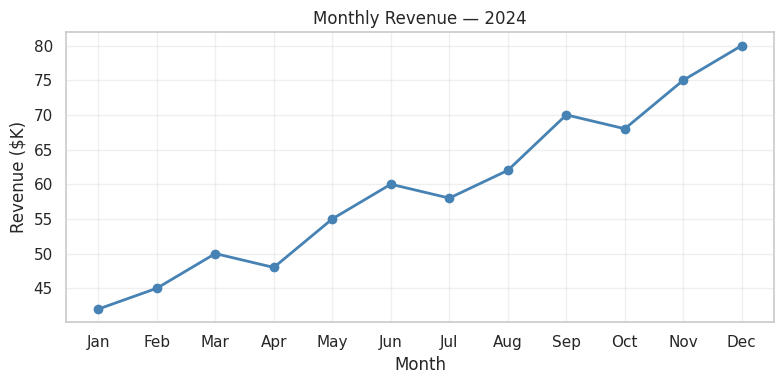
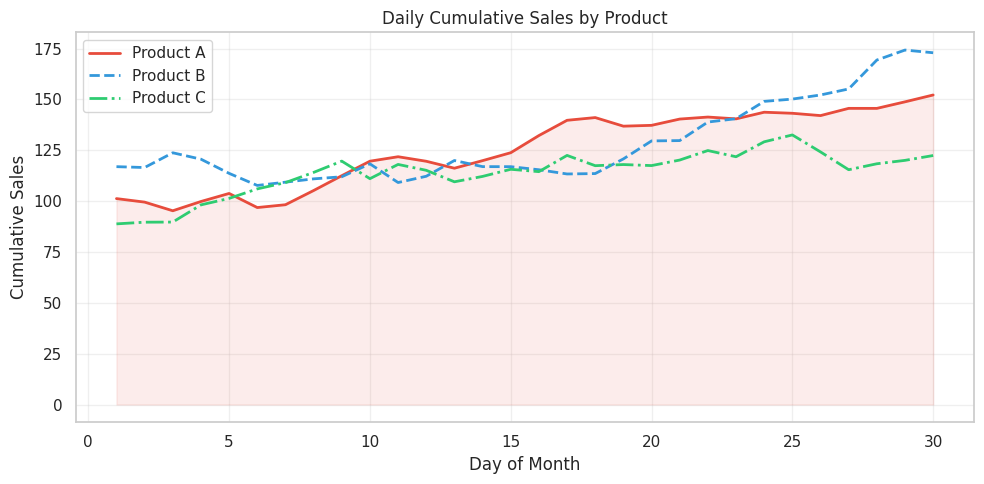
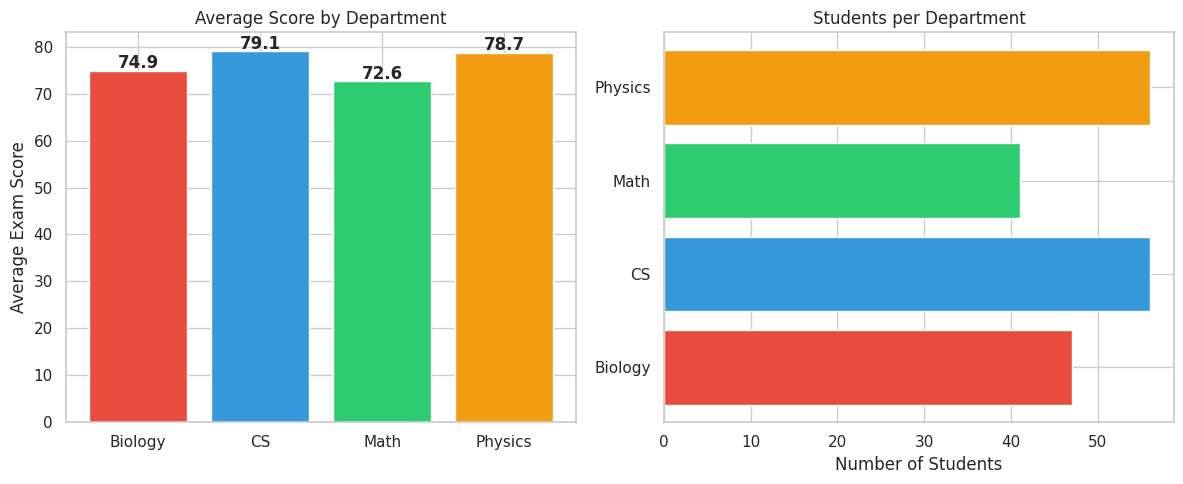
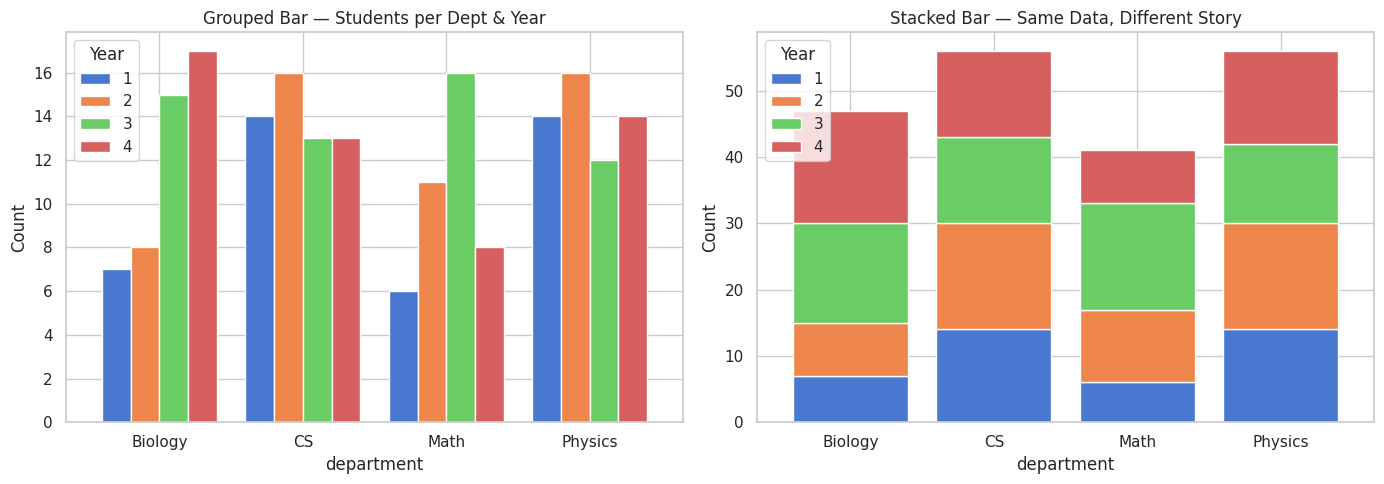
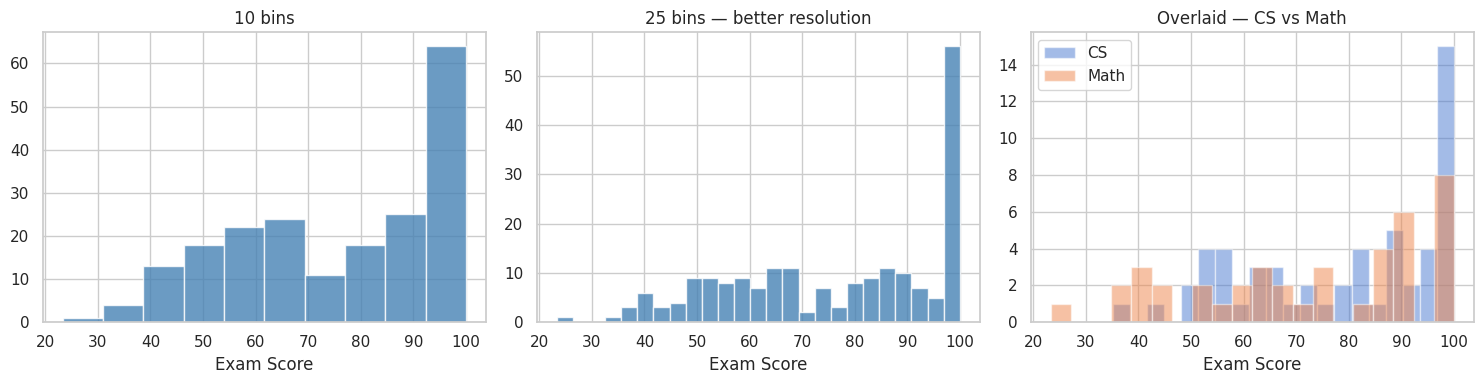
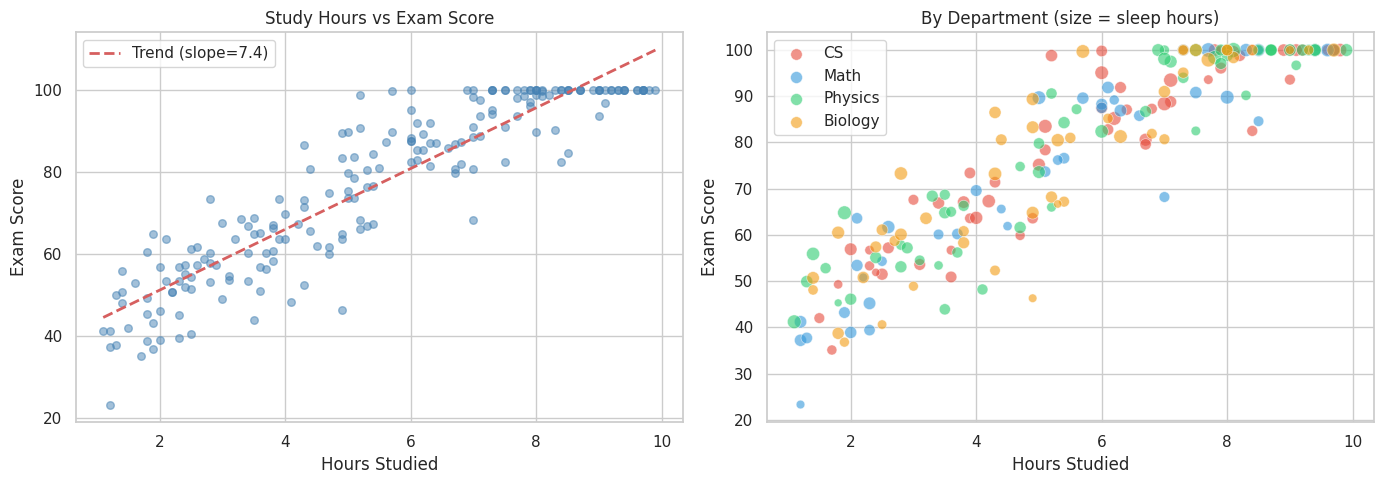
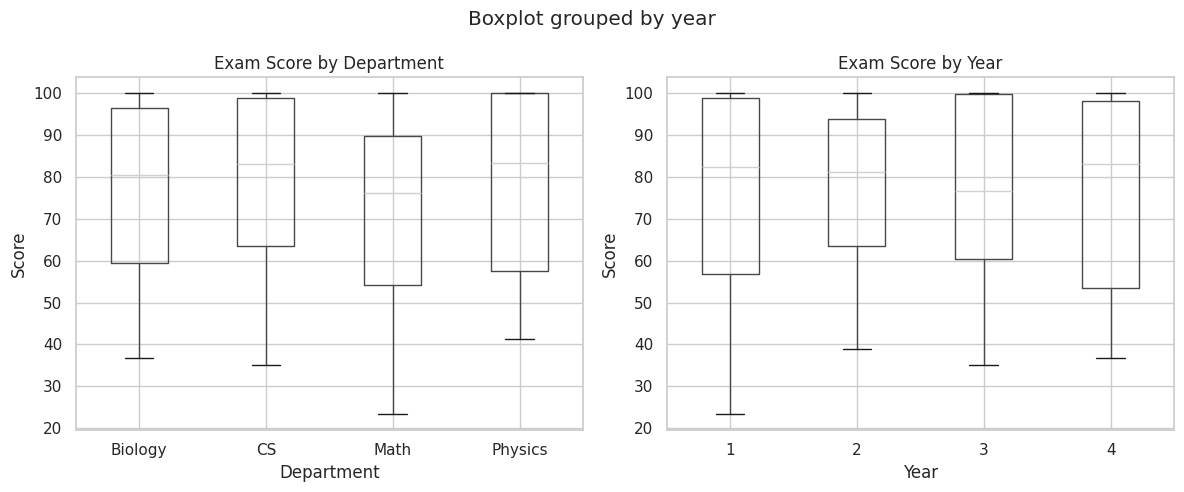
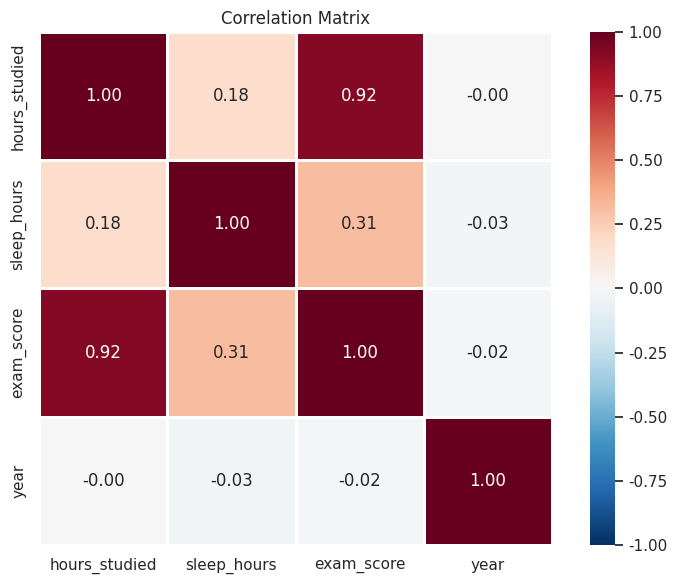
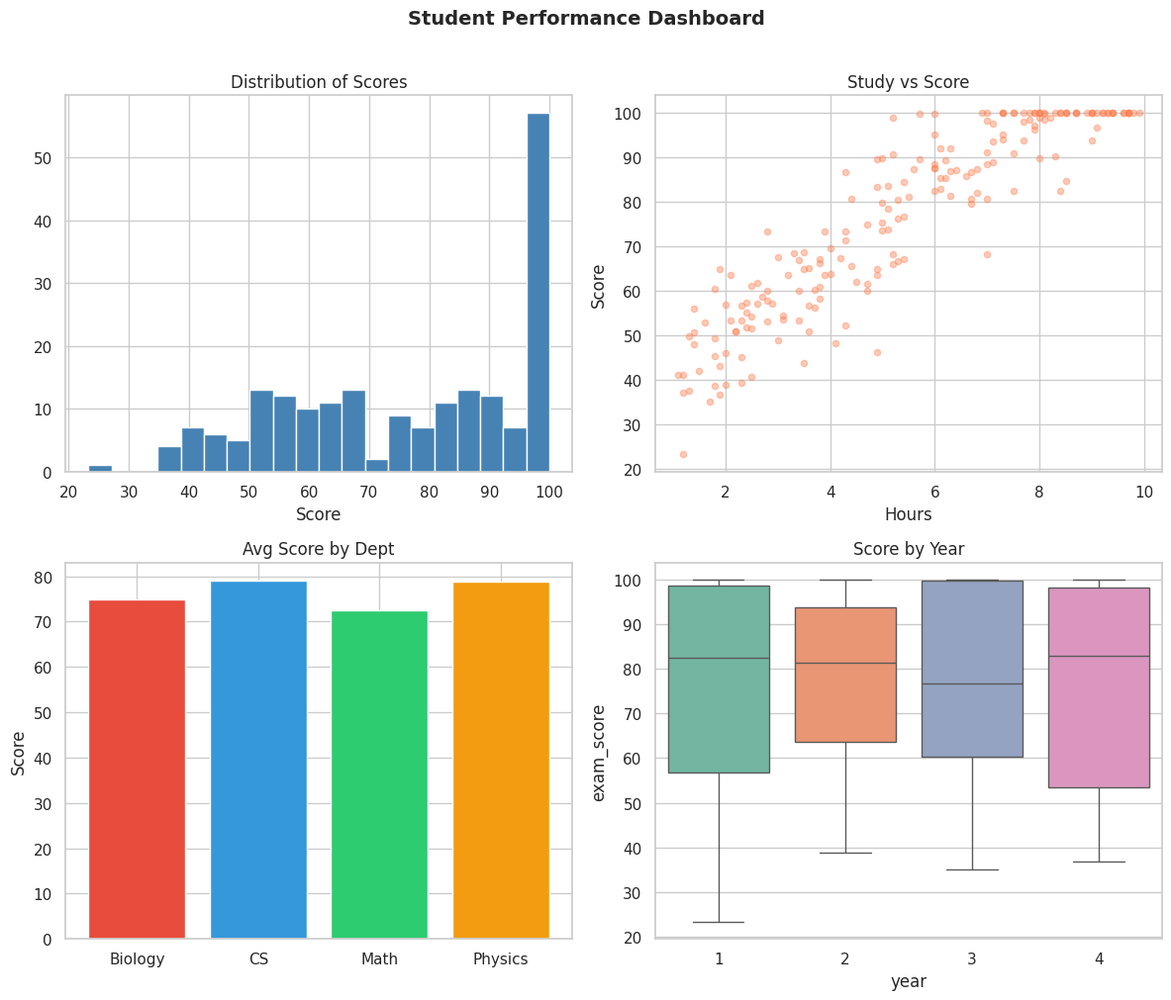
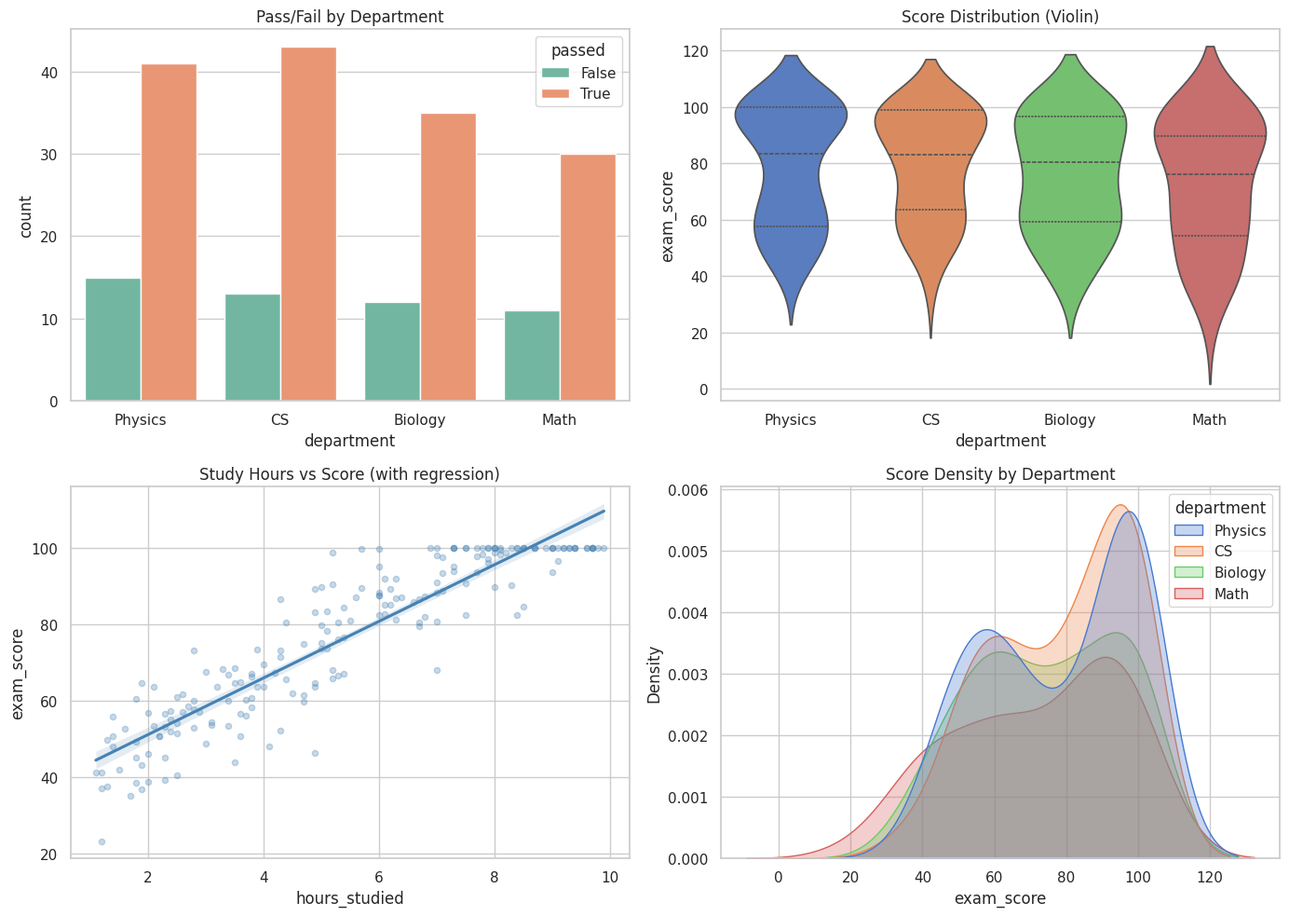
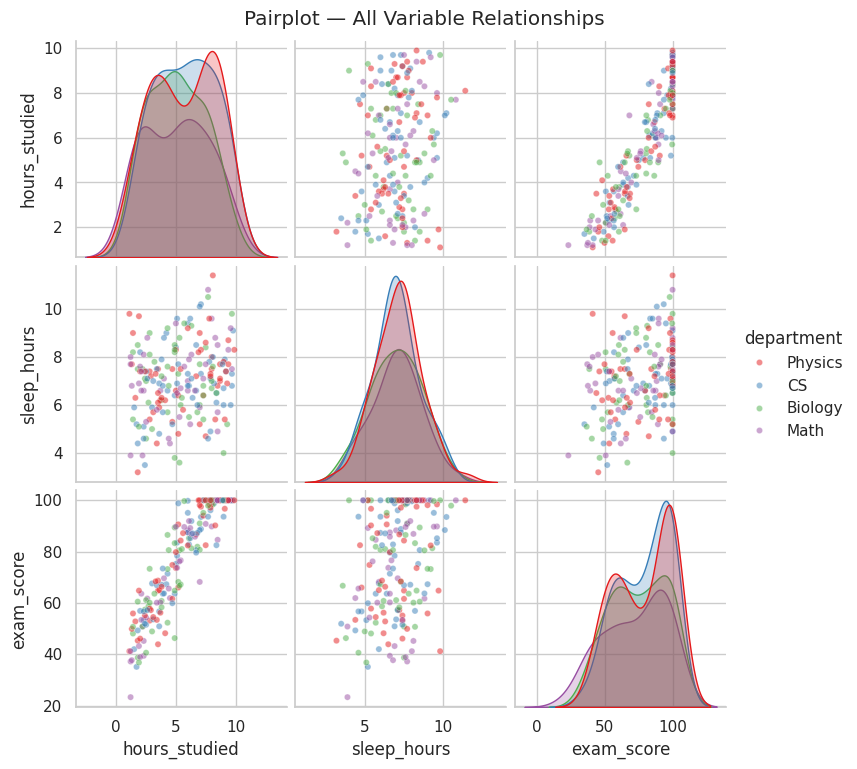
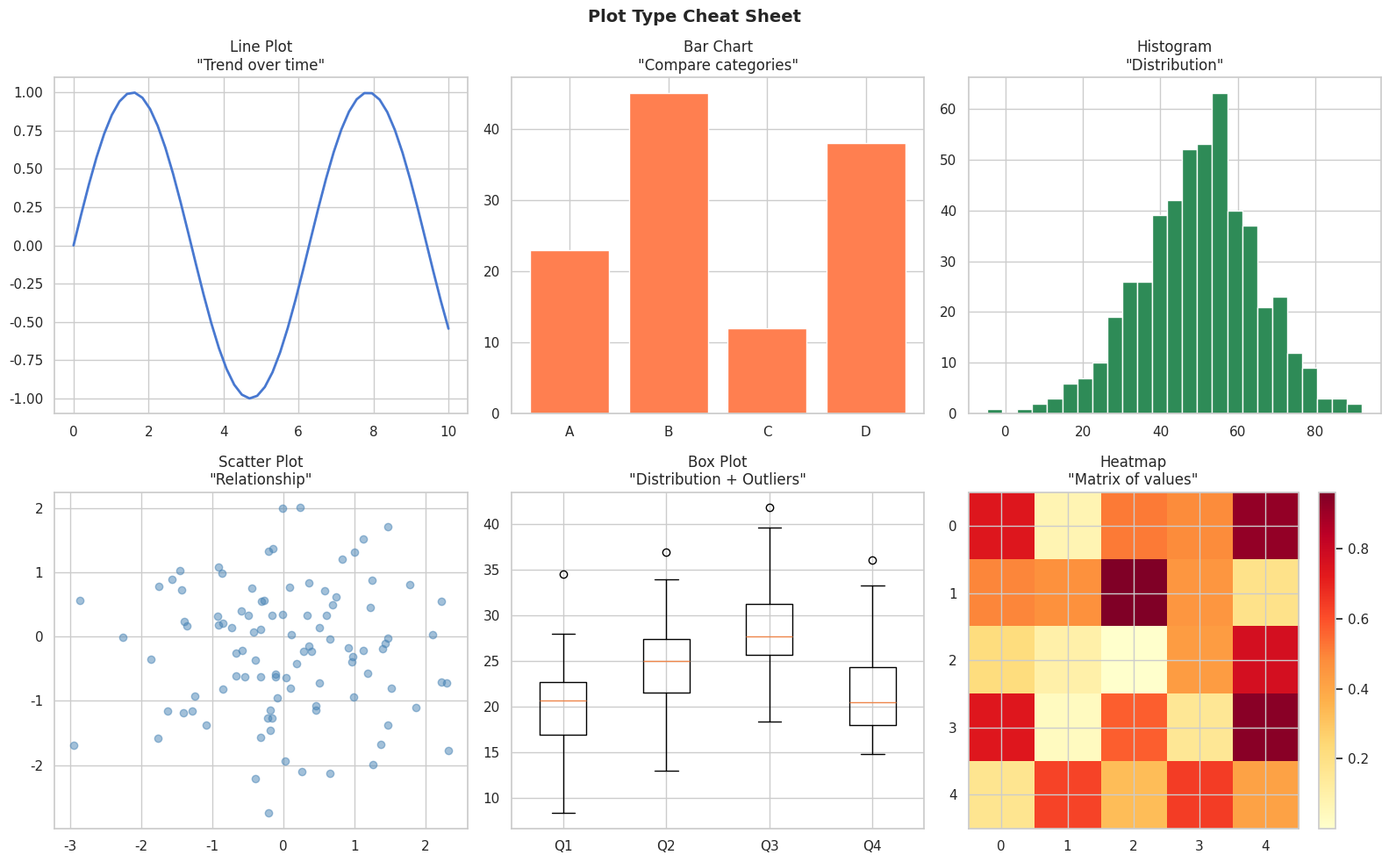
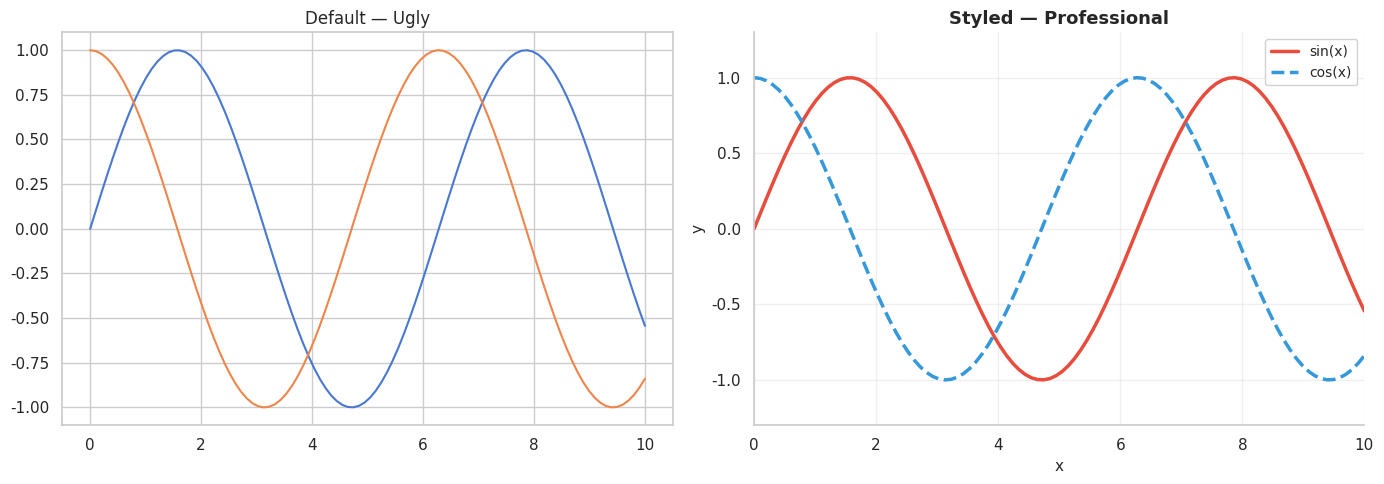

Reproduce these figures in Python, in order.
import numpy as np
import pandas as pd
import matplotlib.pyplot as plt
import seaborn as sns

sns.set_theme(style='whitegrid', palette='muted')
rng = np.random.default_rng(42)

n = 200
df = pd.DataFrame({
    'hours_studied': rng.uniform(1, 10, n).round(1),
    'sleep_hours': rng.normal(7, 1.5, n).clip(3, 12).round(1),
    'exam_score': np.nan,
    'department': rng.choice(['CS', 'Math', 'Physics', 'Biology'], n),
    'year': rng.choice([1, 2, 3, 4], n)
})
noise = rng.normal(0, 8, n)
df['exam_score'] = (8 * df['hours_studied'] + 3 * df['sleep_hours'] + 15 + noise).clip(0, 100).round(1)
df['passed'] = df['exam_score'] >= 60

print(f'Dataset: {n} students')
df.head()

months = np.arange(1, 13)
revenue = [42, 45, 50, 48, 55, 60, 58, 62, 70, 68, 75, 80]

fig, ax = plt.subplots(figsize=(8, 4))
ax.plot(months, revenue, color='steelblue', linewidth=2, marker='o', markersize=6)
ax.set_xlabel('Month')
ax.set_ylabel('Revenue ($K)')
ax.set_title('Monthly Revenue — 2024')
ax.set_xticks(months)
ax.set_xticklabels(['Jan', 'Feb', 'Mar', 'Apr', 'May', 'Jun',
                     'Jul', 'Aug', 'Sep', 'Oct', 'Nov', 'Dec'])
ax.grid(True, alpha=0.3)
plt.tight_layout()
plt.show()

days = np.arange(1, 31)
product_a = 100 + np.cumsum(rng.normal(2, 5, 30))
product_b = 120 + np.cumsum(rng.normal(1.5, 4, 30))
product_c = 80 + np.cumsum(rng.normal(3, 6, 30))

fig, ax = plt.subplots(figsize=(10, 5))
ax.plot(days, product_a, label='Product A', linewidth=2, color='#e74c3c')
ax.plot(days, product_b, label='Product B', linewidth=2, color='#3498db', linestyle='--')
ax.plot(days, product_c, label='Product C', linewidth=2, color='#2ecc71', linestyle='-.')
ax.fill_between(days, product_a, alpha=0.1, color='#e74c3c')
ax.set_xlabel('Day of Month')
ax.set_ylabel('Cumulative Sales')
ax.set_title('Daily Cumulative Sales by Product')
ax.legend(loc='upper left')
ax.grid(True, alpha=0.3)
plt.tight_layout()
plt.show()

dept_stats = df.groupby('department').agg(
    avg_score=('exam_score', 'mean'),
    count=('exam_score', 'count')
).round(1)

fig, axes = plt.subplots(1, 2, figsize=(12, 5))

colors = ['#e74c3c', '#3498db', '#2ecc71', '#f39c12']
axes[0].bar(dept_stats.index, dept_stats['avg_score'], color=colors, edgecolor='white')
axes[0].set_ylabel('Average Exam Score')
axes[0].set_title('Average Score by Department')
for i, v in enumerate(dept_stats['avg_score']):
    axes[0].text(i, v + 0.5, f'{v:.1f}', ha='center', fontweight='bold')

axes[1].barh(dept_stats.index, dept_stats['count'], color=colors, edgecolor='white')
axes[1].set_xlabel('Number of Students')
axes[1].set_title('Students per Department')

plt.tight_layout()
plt.show()

pivot = df.groupby(['department', 'year']).size().unstack(fill_value=0)

fig, axes = plt.subplots(1, 2, figsize=(14, 5))

pivot.plot(kind='bar', ax=axes[0], width=0.8)
axes[0].set_title('Grouped Bar — Students per Dept & Year')
axes[0].set_ylabel('Count')
axes[0].legend(title='Year')
axes[0].tick_params(axis='x', rotation=0)

pivot.plot(kind='bar', stacked=True, ax=axes[1], width=0.8)
axes[1].set_title('Stacked Bar — Same Data, Different Story')
axes[1].set_ylabel('Count')
axes[1].legend(title='Year')
axes[1].tick_params(axis='x', rotation=0)

plt.tight_layout()
plt.show()

fig, axes = plt.subplots(1, 3, figsize=(15, 4))

axes[0].hist(df['exam_score'], bins=10, color='steelblue', edgecolor='white', alpha=0.8)
axes[0].set_title('10 bins')
axes[0].set_xlabel('Exam Score')

axes[1].hist(df['exam_score'], bins=25, color='steelblue', edgecolor='white', alpha=0.8)
axes[1].set_title('25 bins — better resolution')
axes[1].set_xlabel('Exam Score')

for dept in ['CS', 'Math']:
    axes[2].hist(df[df['department'] == dept]['exam_score'],
                 bins=20, alpha=0.5, label=dept, edgecolor='white')
axes[2].set_title('Overlaid — CS vs Math')
axes[2].set_xlabel('Exam Score')
axes[2].legend()

plt.tight_layout()
plt.show()

fig, axes = plt.subplots(1, 2, figsize=(14, 5))

axes[0].scatter(df['hours_studied'], df['exam_score'], alpha=0.5, s=30, color='steelblue')
axes[0].set_xlabel('Hours Studied')
axes[0].set_ylabel('Exam Score')
axes[0].set_title('Study Hours vs Exam Score')

z = np.polyfit(df['hours_studied'], df['exam_score'], 1)
p = np.poly1d(z)
x_line = np.linspace(df['hours_studied'].min(), df['hours_studied'].max(), 100)
axes[0].plot(x_line, p(x_line), 'r--', linewidth=2, label=f'Trend (slope={z[0]:.1f})')
axes[0].legend()

dept_colors = {'CS': '#e74c3c', 'Math': '#3498db', 'Physics': '#2ecc71', 'Biology': '#f39c12'}
for dept, color in dept_colors.items():
    mask = df['department'] == dept
    axes[1].scatter(df[mask]['hours_studied'], df[mask]['exam_score'],
                    alpha=0.6, s=df[mask]['sleep_hours'] * 10,
                    color=color, label=dept, edgecolors='white', linewidth=0.5)
axes[1].set_xlabel('Hours Studied')
axes[1].set_ylabel('Exam Score')
axes[1].set_title('By Department (size = sleep hours)')
axes[1].legend()

plt.tight_layout()
plt.show()

fig, axes = plt.subplots(1, 2, figsize=(12, 5))

df.boxplot(column='exam_score', by='department', ax=axes[0])
axes[0].set_title('Exam Score by Department')
axes[0].set_xlabel('Department')
axes[0].set_ylabel('Score')
fig.suptitle('')

df.boxplot(column='exam_score', by='year', ax=axes[1])
axes[1].set_title('Exam Score by Year')
axes[1].set_xlabel('Year')
axes[1].set_ylabel('Score')

plt.tight_layout()
plt.show()

numeric_cols = df.select_dtypes(include=np.number)
corr = numeric_cols.corr().round(2)

fig, ax = plt.subplots(figsize=(8, 6))
im = sns.heatmap(corr, annot=True, cmap='RdBu_r', center=0, vmin=-1, vmax=1,
                 square=True, linewidths=1, ax=ax, fmt='.2f')
ax.set_title('Correlation Matrix')
plt.tight_layout()
plt.show()

fig, axes = plt.subplots(2, 2, figsize=(12, 10))

axes[0, 0].hist(df['exam_score'], bins=20, color='steelblue', edgecolor='white')
axes[0, 0].set_title('Distribution of Scores')
axes[0, 0].set_xlabel('Score')

axes[0, 1].scatter(df['hours_studied'], df['exam_score'], alpha=0.4, s=20, c='coral')
axes[0, 1].set_title('Study vs Score')
axes[0, 1].set_xlabel('Hours')
axes[0, 1].set_ylabel('Score')

dept_means = df.groupby('department')['exam_score'].mean()
axes[1, 0].bar(dept_means.index, dept_means.values, color=['#e74c3c', '#3498db', '#2ecc71', '#f39c12'])
axes[1, 0].set_title('Avg Score by Dept')
axes[1, 0].set_ylabel('Score')

sns.boxplot(data=df, x='year', y='exam_score', ax=axes[1, 1], palette='Set2')
axes[1, 1].set_title('Score by Year')

fig.suptitle('Student Performance Dashboard', fontsize=14, fontweight='bold', y=1.01)
plt.tight_layout()
plt.show()

fig, axes = plt.subplots(2, 2, figsize=(14, 10))

sns.countplot(data=df, x='department', hue='passed', ax=axes[0, 0], palette='Set2')
axes[0, 0].set_title('Pass/Fail by Department')

sns.violinplot(data=df, x='department', y='exam_score', ax=axes[0, 1],
               palette='muted', inner='quartile')
axes[0, 1].set_title('Score Distribution (Violin)')

sns.regplot(data=df, x='hours_studied', y='exam_score', ax=axes[1, 0],
            scatter_kws={'alpha': 0.3, 's': 20}, color='steelblue')
axes[1, 0].set_title('Study Hours vs Score (with regression)')

sns.kdeplot(data=df, x='exam_score', hue='department', ax=axes[1, 1], fill=True, alpha=0.3)
axes[1, 1].set_title('Score Density by Department')

plt.tight_layout()
plt.show()

plot_df = df[['hours_studied', 'sleep_hours', 'exam_score']].copy()
plot_df['department'] = df['department']

g = sns.pairplot(plot_df, hue='department', height=2.5, palette='Set1',
                 plot_kws={'alpha': 0.5, 's': 20})
g.figure.suptitle('Pairplot — All Variable Relationships', y=1.02)
plt.show()

fig, axes = plt.subplots(2, 3, figsize=(16, 10))

x = np.linspace(0, 10, 50)
axes[0, 0].plot(x, np.sin(x), linewidth=2)
axes[0, 0].set_title('Line Plot\n"Trend over time"')

cats = ['A', 'B', 'C', 'D']
vals = [23, 45, 12, 38]
axes[0, 1].bar(cats, vals, color='coral')
axes[0, 1].set_title('Bar Chart\n"Compare categories"')

axes[0, 2].hist(rng.normal(50, 15, 500), bins=25, color='seagreen', edgecolor='white')
axes[0, 2].set_title('Histogram\n"Distribution"')

axes[1, 0].scatter(rng.normal(0, 1, 100), rng.normal(0, 1, 100), alpha=0.5, c='steelblue')
axes[1, 0].set_title('Scatter Plot\n"Relationship"')

box_data = [rng.normal(loc, 5, 50) for loc in [20, 25, 30, 22]]
axes[1, 1].boxplot(box_data, labels=['Q1', 'Q2', 'Q3', 'Q4'])
axes[1, 1].set_title('Box Plot\n"Distribution + Outliers"')

hm_data = rng.random((5, 5))
im = axes[1, 2].imshow(hm_data, cmap='YlOrRd', aspect='auto')
axes[1, 2].set_title('Heatmap\n"Matrix of values"')
plt.colorbar(im, ax=axes[1, 2])

fig.suptitle('Plot Type Cheat Sheet', fontsize=14, fontweight='bold')
plt.tight_layout()
plt.show()

fig, axes = plt.subplots(1, 2, figsize=(14, 5))

x = np.linspace(0, 10, 100)

axes[0].plot(x, np.sin(x))
axes[0].plot(x, np.cos(x))
axes[0].set_title('Default — Ugly')

axes[1].plot(x, np.sin(x), color='#e74c3c', linewidth=2.5, label='sin(x)')
axes[1].plot(x, np.cos(x), color='#3498db', linewidth=2.5, linestyle='--', label='cos(x)')
axes[1].set_title('Styled — Professional', fontsize=13, fontweight='bold')
axes[1].set_xlabel('x', fontsize=11)
axes[1].set_ylabel('y', fontsize=11)
axes[1].legend(fontsize=10, framealpha=0.9)
axes[1].spines['top'].set_visible(False)
axes[1].spines['right'].set_visible(False)
axes[1].grid(True, alpha=0.3)
axes[1].set_xlim(0, 10)
axes[1].set_ylim(-1.3, 1.3)

plt.tight_layout()
plt.show()
